4-way image classification set "data" from GitHub (YinkaAjao/Tactical-Video-Analyzer); label vocabulary: corner, free kick, goal attempt, yellow card.

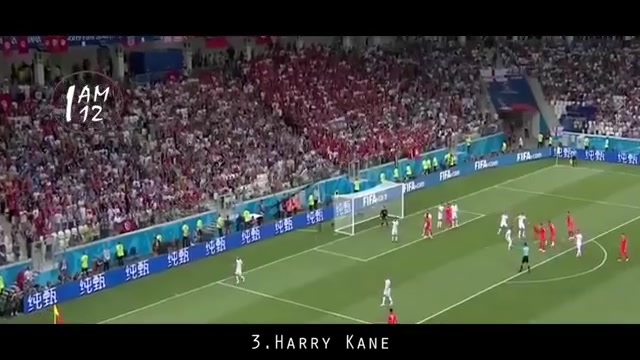
Label: corner

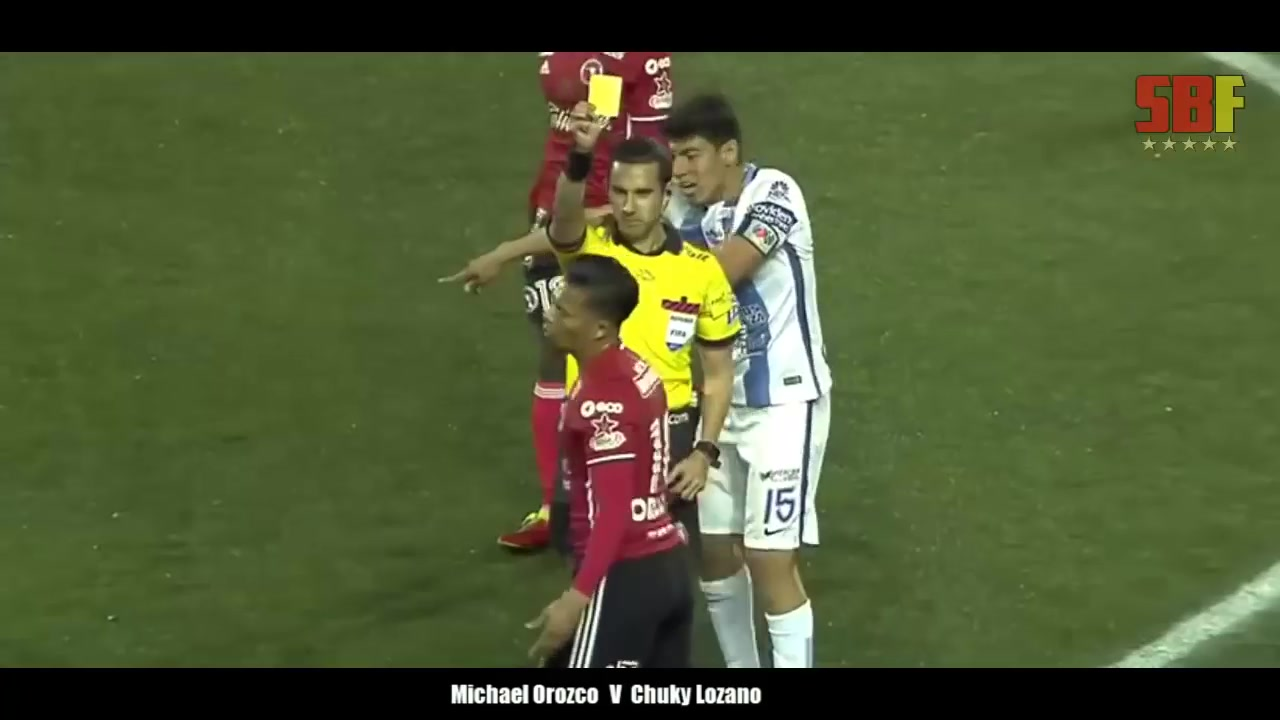
Label: yellow card

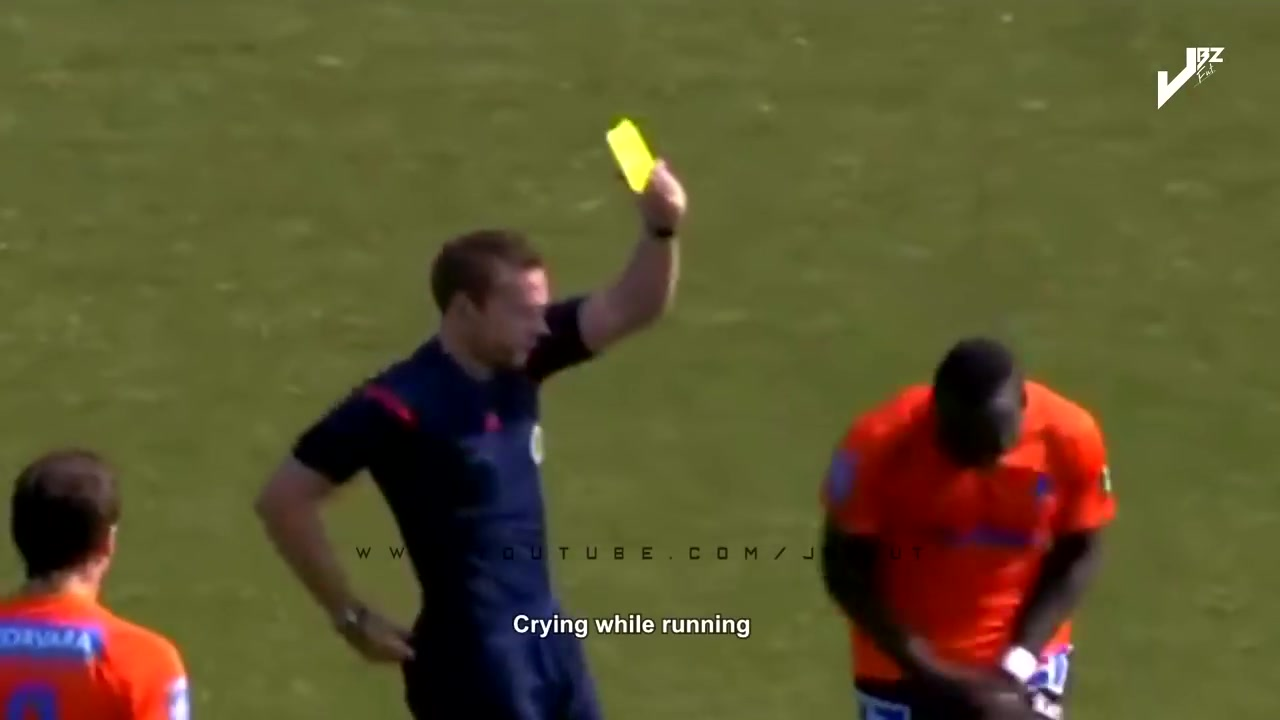
Label: yellow card

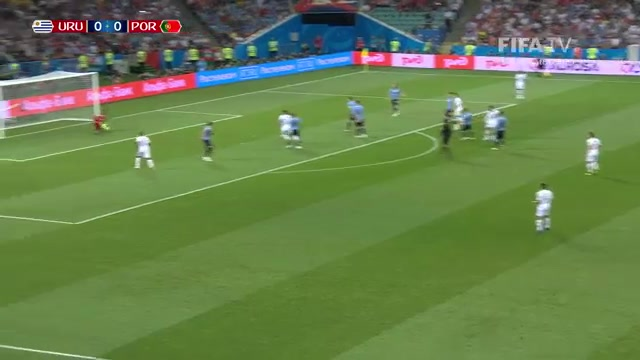
Label: goal attempt

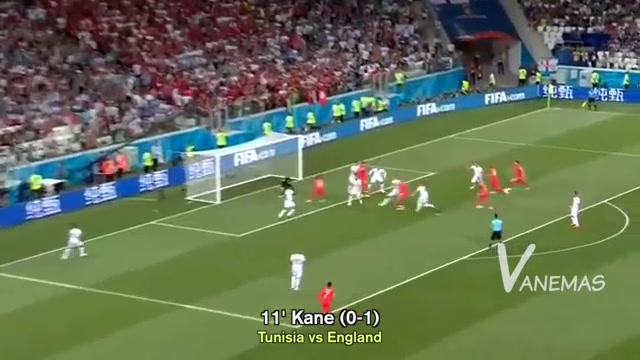
Label: corner

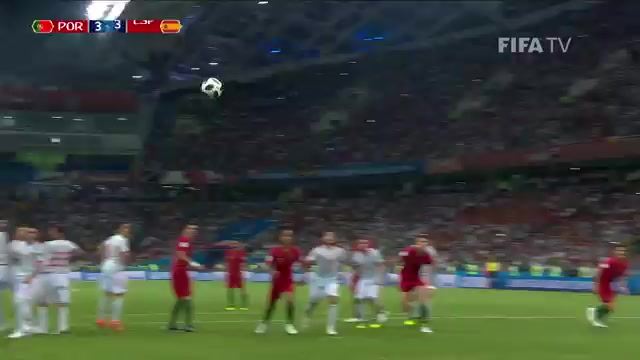
Label: free kick
